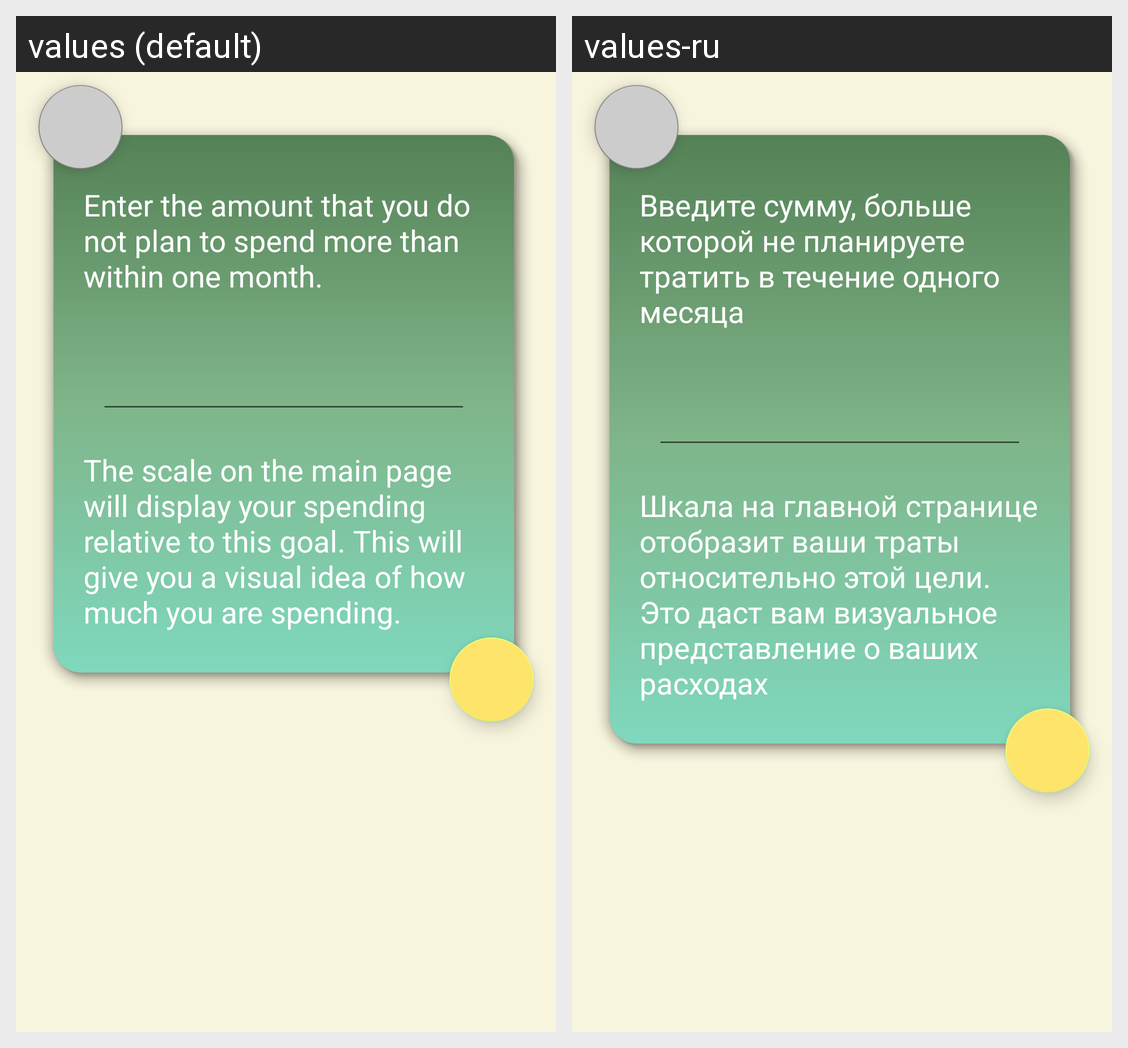

Strings drawn on this Android screen and how each of the app's shown locales translates them:
Android screen res/layout/fragment_target.xml rendered under 2 locales, left to right: values (default), values-ru. Device: Nexus 5 (rendered at 1080×1920; each locale shown at half size, 540×960, under a caption strip naming it); theme Theme.MyMoney.
Strings drawn on this screen, with the default value and each locale's value (text and hints the layout hard-codes, and strings that could not be matched under every locale, appear in the picture but are not listed):

helper
  values: Enter the amount that you do not plan to spend more than within one month.
  values-ru: Введите сумму, больше которой не планируете тратить в течение одного месяца

helper1
  values: The scale on the main page will display your spending relative to this goal. This will give you a visual idea of how much you are spending.
  values-ru: Шкала на главной странице отобразит ваши траты относительно этой цели. Это даст вам визуальное представление о ваших расходах
